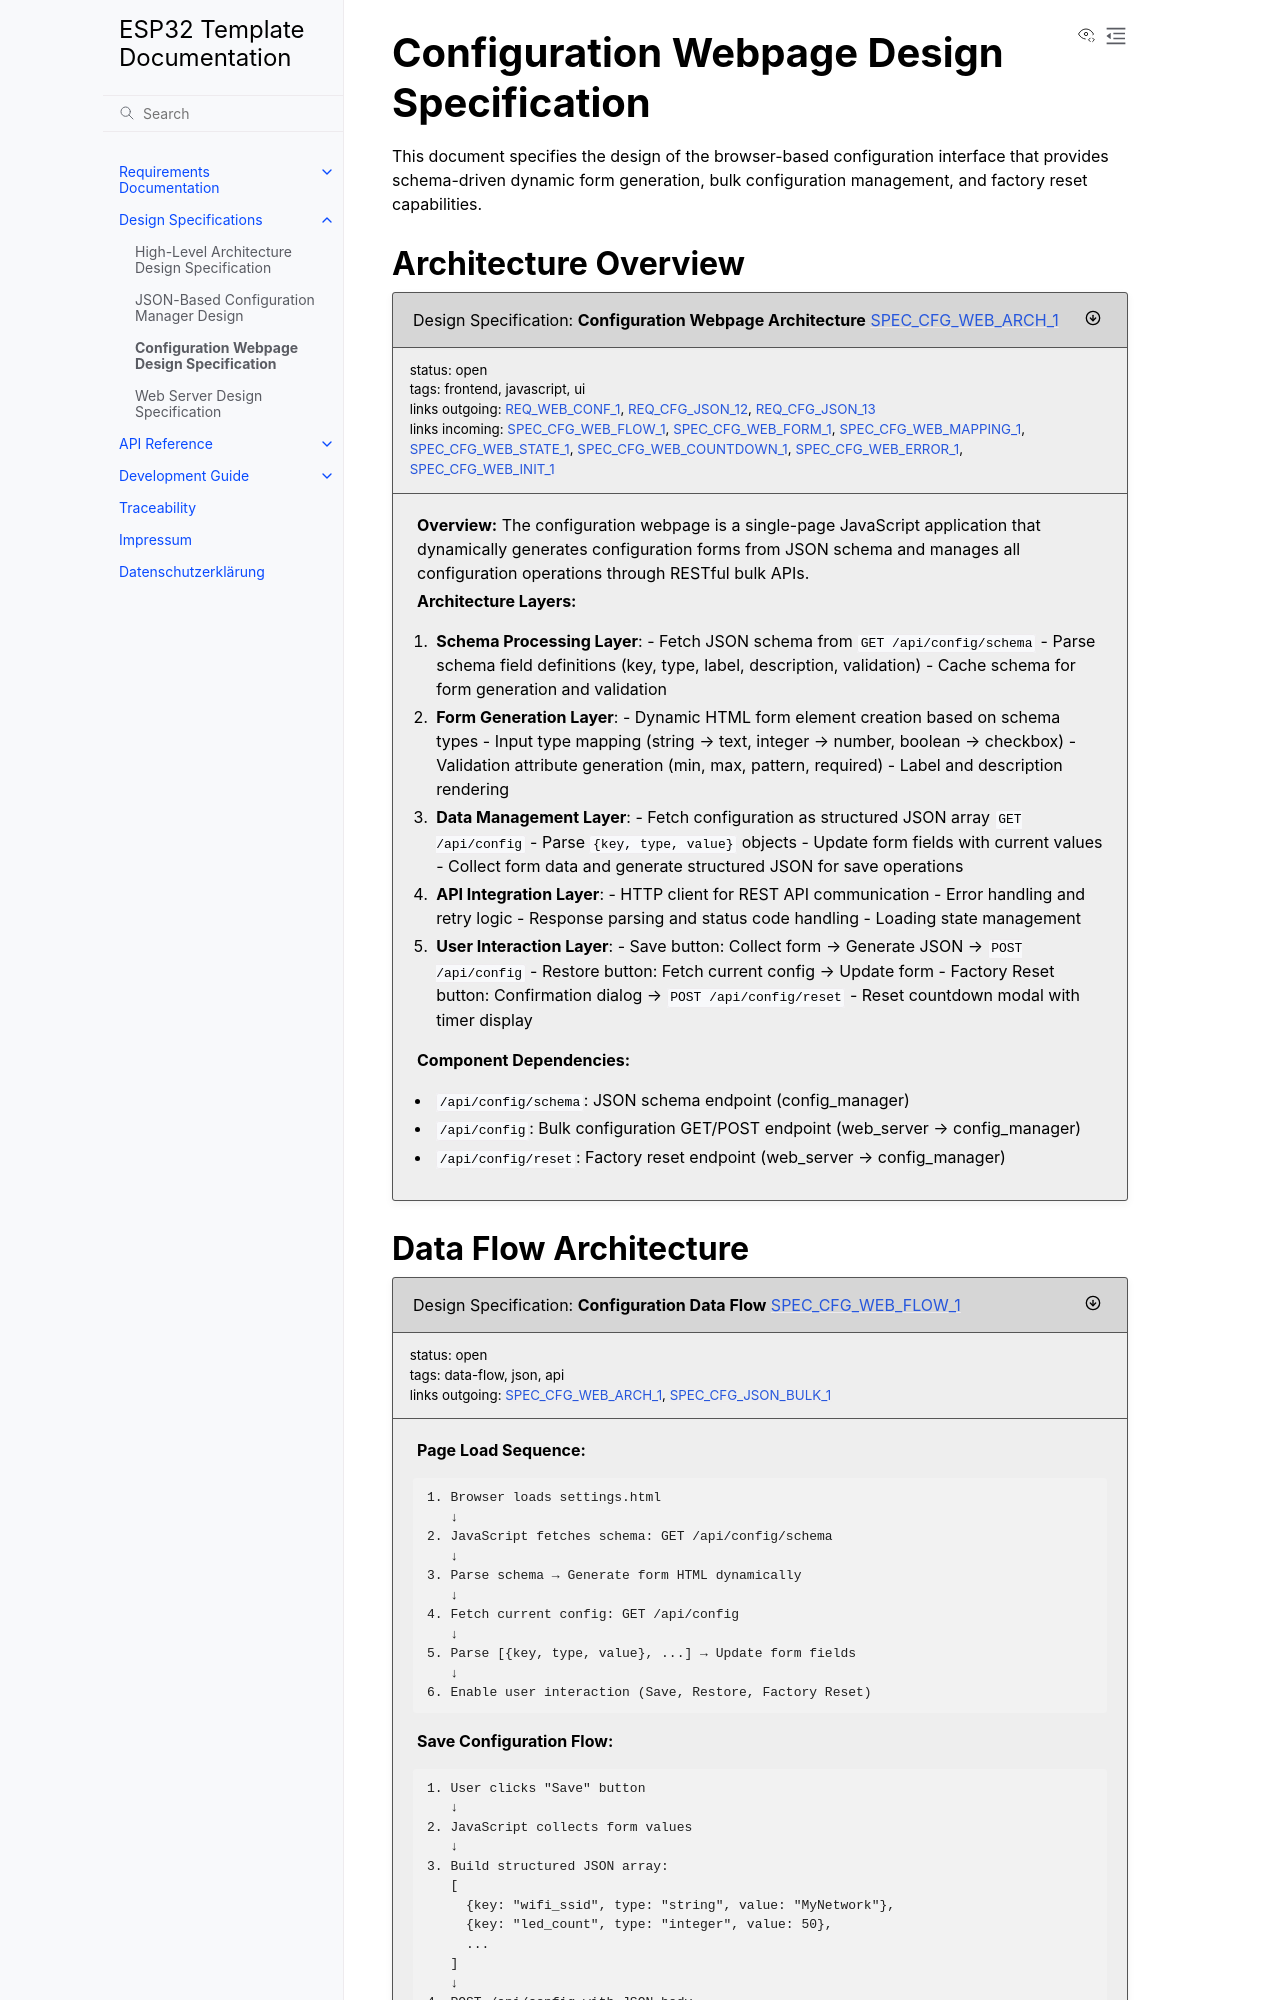

repository: enthali/esp32-template · page: 12_design/spec_config_webpage.html · generator: sphinx

Configuration Webpage Design Specification
===========================================

This document specifies the design of the browser-based configuration interface that provides schema-driven dynamic form generation, bulk configuration management, and factory reset capabilities.


Architecture Overview
---------------------

.. spec:: Configuration Webpage Architecture
   :id: SPEC_CFG_WEB_ARCH_1
   :links: REQ_WEB_CONF_1, REQ_CFG_JSON_12, REQ_CFG_JSON_13
   :status: open
   :tags: frontend, javascript, ui

   **Overview:**
   The configuration webpage is a single-page JavaScript application that dynamically generates configuration forms from JSON schema and manages all configuration operations through RESTful bulk APIs.

   **Architecture Layers:**

   1. **Schema Processing Layer**:
      - Fetch JSON schema from ``GET /api/config/schema``
      - Parse schema field definitions (key, type, label, description, validation)
      - Cache schema for form generation and validation

   2. **Form Generation Layer**:
      - Dynamic HTML form element creation based on schema types
      - Input type mapping (string → text, integer → number, boolean → checkbox)
      - Validation attribute generation (min, max, pattern, required)
      - Label and description rendering

   3. **Data Management Layer**:
      - Fetch configuration as structured JSON array ``GET /api/config``
      - Parse ``{key, type, value}`` objects
      - Update form fields with current values
      - Collect form data and generate structured JSON for save operations

   4. **API Integration Layer**:
      - HTTP client for REST API communication
      - Error handling and retry logic
      - Response parsing and status code handling
      - Loading state management

   5. **User Interaction Layer**:
      - Save button: Collect form → Generate JSON → ``POST /api/config``
      - Restore button: Fetch current config → Update form
      - Factory Reset button: Confirmation dialog → ``POST /api/config/reset``
      - Reset countdown modal with timer display

   **Component Dependencies:**
   
   - ``/api/config/schema``: JSON schema endpoint (config_manager)
   - ``/api/config``: Bulk configuration GET/POST endpoint (web_server → config_manager)
   - ``/api/config/reset``: Factory reset endpoint (web_server → config_manager)
